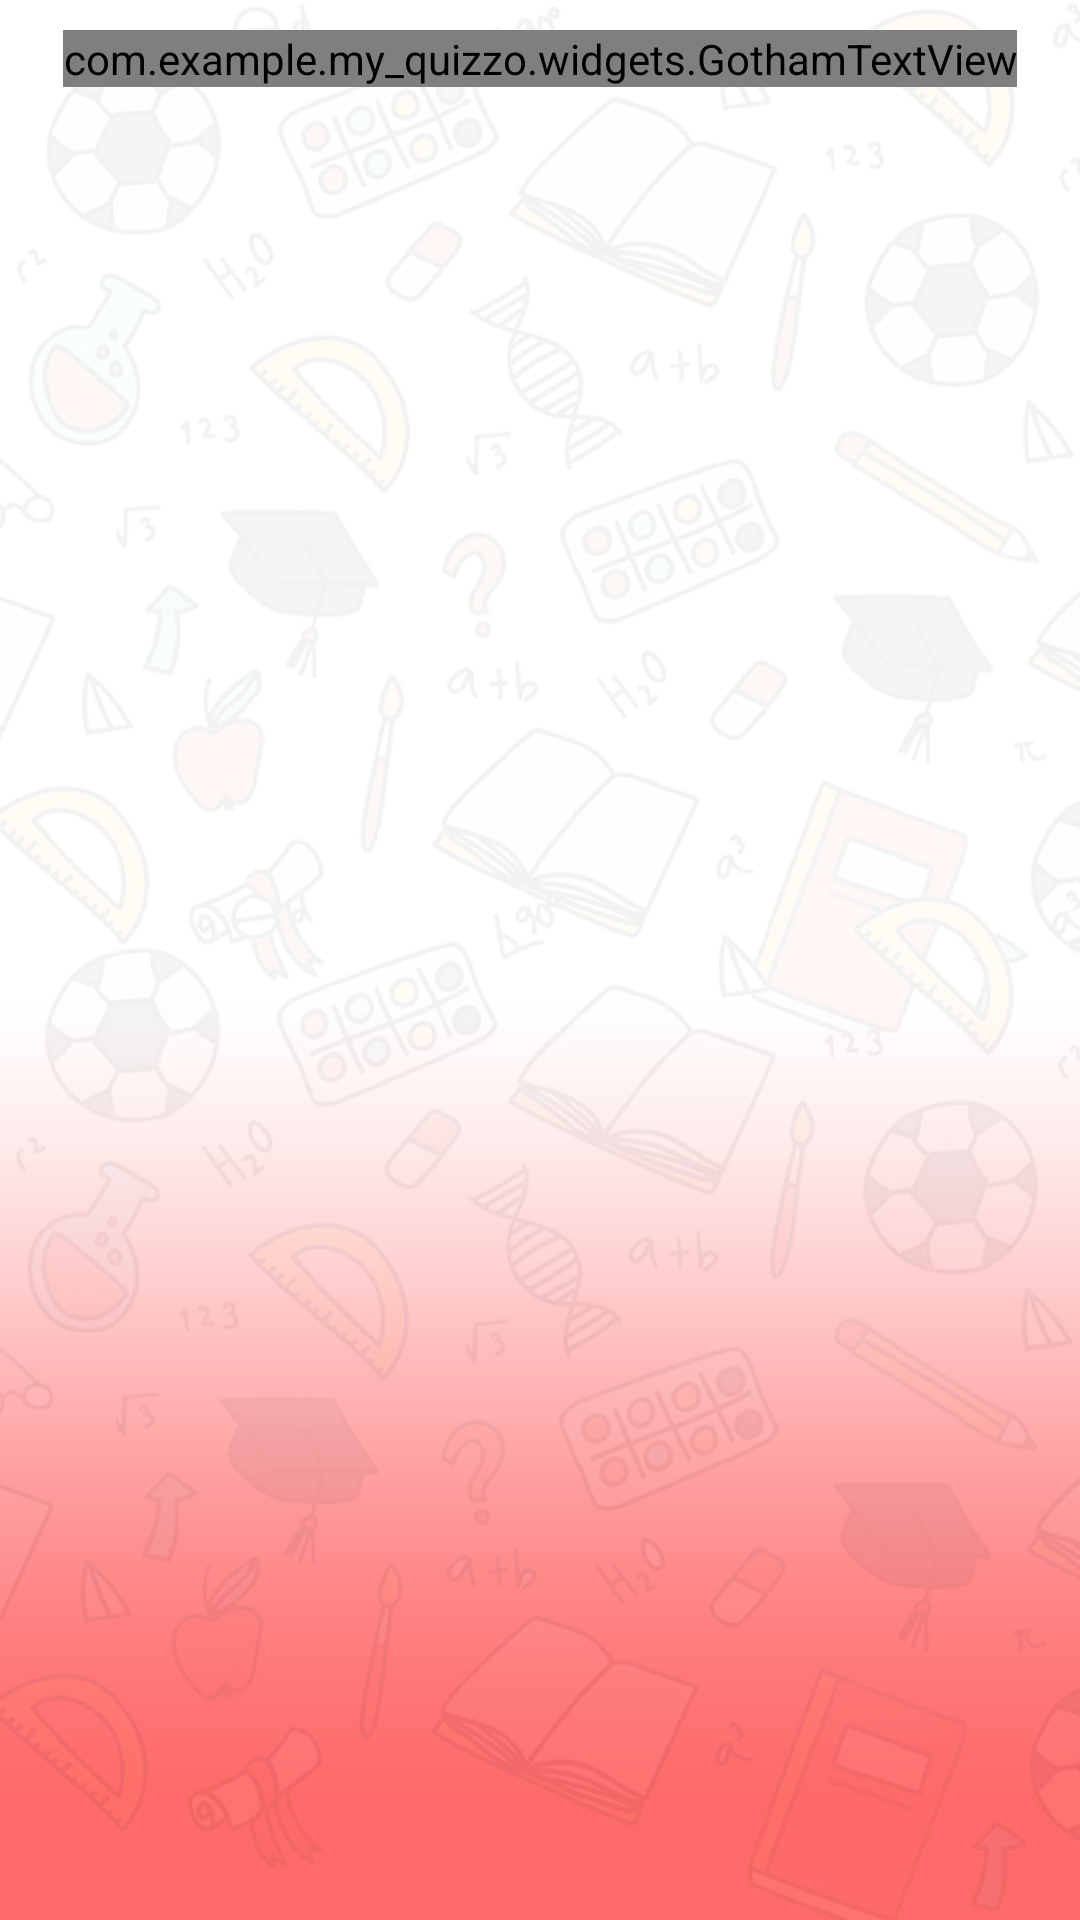

Produce the Android XML layout that renders to this screen, including the resource entries it uses.
<!-- AndroidManifest.xml: application theme Theme.My_Quizzo -->
<!-- res/layout/badges_grid.xml -->
<?xml version="1.0" encoding="utf-8"?>
<LinearLayout
    xmlns:android="http://schemas.android.com/apk/res/android" android:layout_width="match_parent"
    android:layout_height="match_parent"
    android:orientation="vertical"
    android:background="@drawable/plane_bg"
    android:paddingLeft="5dp"
    android:paddingRight="5dp">

    <com.example.my_quizzo.widgets.GothamTextView
        android:id="@+id/title_text_view"
        android:layout_width="wrap_content"
        android:layout_height="wrap_content"
        android:layout_gravity="center_horizontal"
        android:layout_margin="10dp"
        android:text="@string/list_of_badges"
        android:textAllCaps="true"
        android:textSize="20dp"
        android:textColor="@color/black"/>

    <GridView
        android:id="@+id/gridView"
        android:layout_width="match_parent"
        android:layout_height="match_parent"
        android:layout_marginTop="8dp"
        android:numColumns="3"/>

</LinearLayout>
<!-- resources referenced by this layout -->
<resources>
  <color name="black">#FF000000</color>
  <!-- drawable plane_bg: png bitmap (drawable, 315447 bytes) -->
  <string name="list_of_badges">List of Badges</string>
  <style name="Theme.My_Quizzo" parent="Theme.MaterialComponents.DayNight.NoActionBar">
          
          <item name="colorPrimary">@color/purple_500</item>
          <item name="colorPrimaryVariant">@color/purple_700</item>
          <item name="colorOnPrimary">@color/white</item>
          
          <item name="colorSecondary">@color/teal_200</item>
          <item name="colorSecondaryVariant">@color/teal_700</item>
          <item name="colorOnSecondary">@color/black</item>
          
          <item name="android:statusBarColor" tools:targetApi="l">?attr/colorPrimaryVariant</item>
          
      </style>
  <color name="purple_500">#FF6200EE</color>
  <color name="purple_700">#FF3700B3</color>
  <color name="white">#FFFFFFFF</color>
  
  
      //More Colors
  <color name="teal_200">#FF03DAC5</color>
  <color name="teal_700">#FF018786</color>
</resources>
